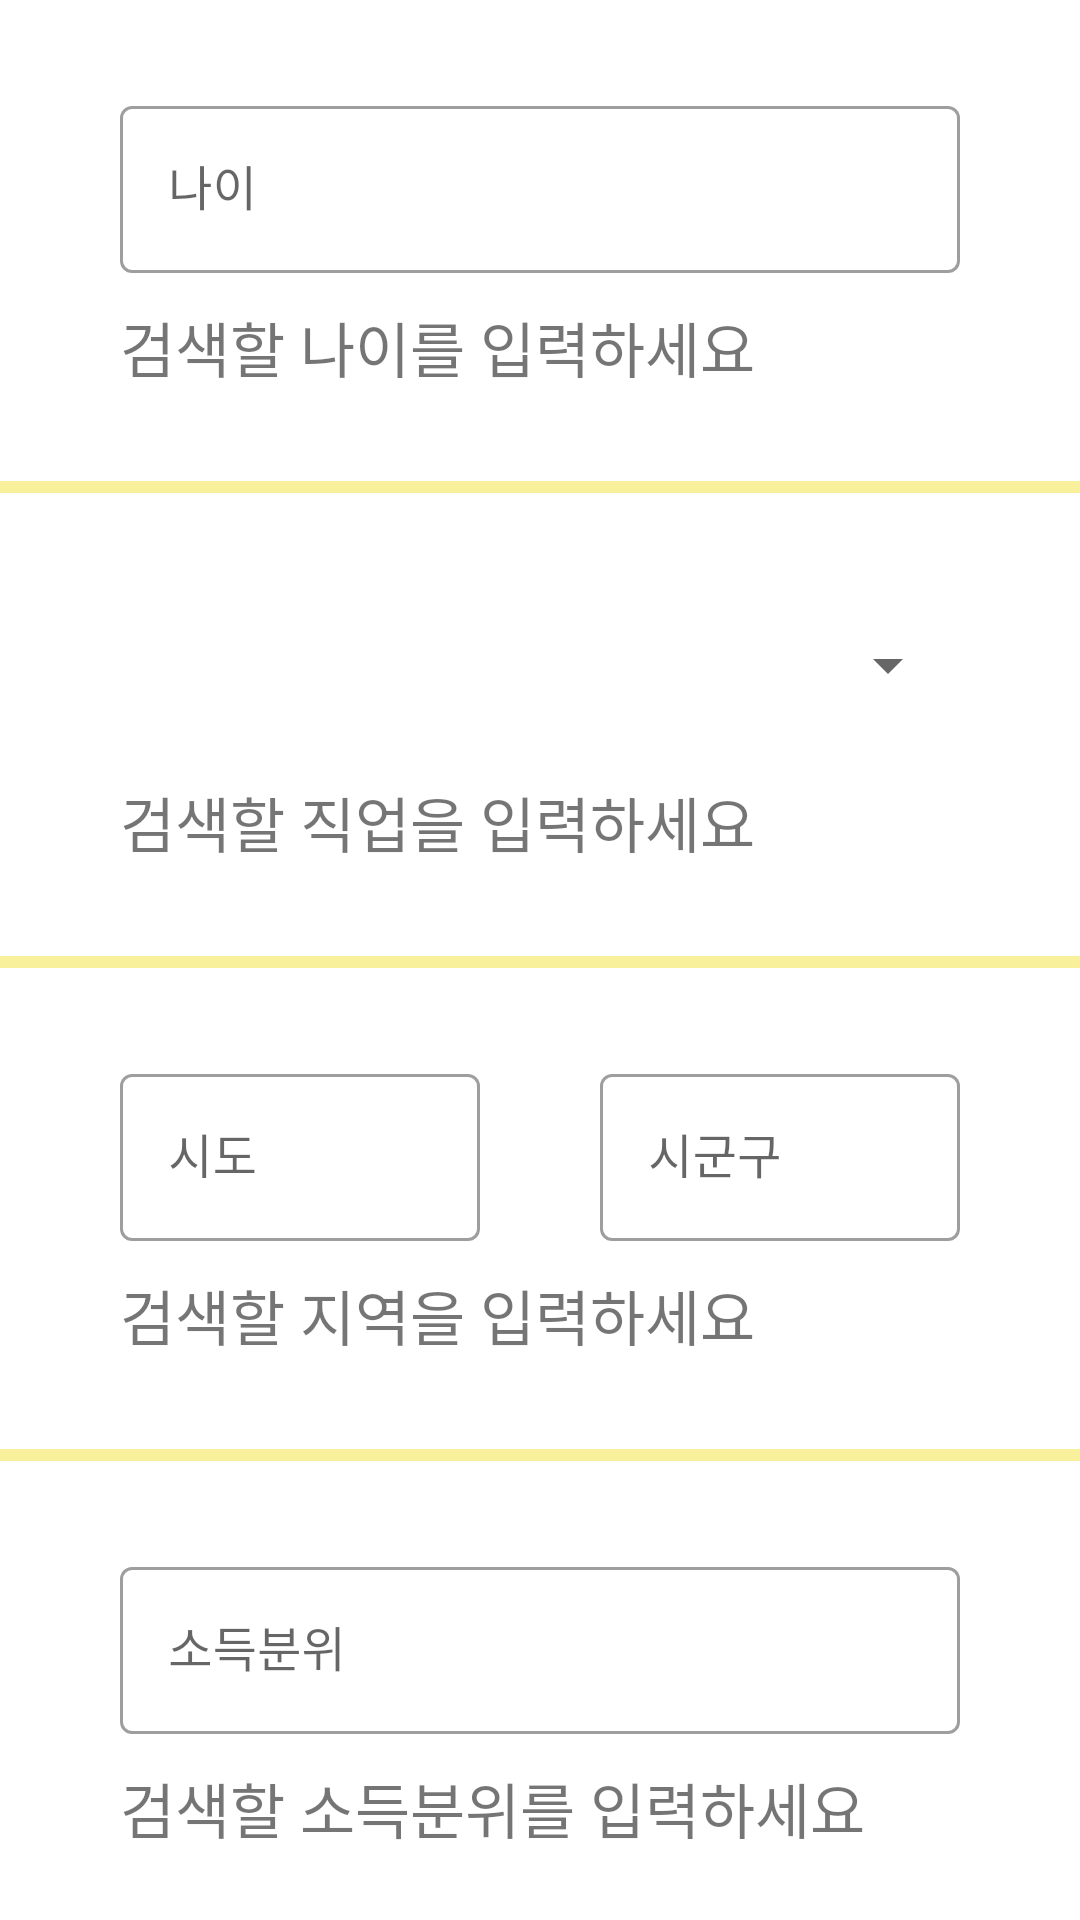

Android layout source for this screen:
<!-- AndroidManifest.xml: application theme Theme.MaterialComponents.Light.NoActionBar -->
<!-- res/layout/search_setting_fragment1.xml -->
<?xml version="1.0" encoding="utf-8"?>
<androidx.constraintlayout.widget.ConstraintLayout xmlns:android="http://schemas.android.com/apk/res/android"
    xmlns:app="http://schemas.android.com/apk/res-auto"
    android:layout_width="match_parent"
    android:layout_height="match_parent">

    <androidx.core.widget.NestedScrollView
        android:layout_width="match_parent"
        android:layout_height="match_parent">

        <LinearLayout
            android:layout_width="match_parent"
            android:layout_height="match_parent"
            android:orientation="vertical">

            <com.google.android.material.textfield.TextInputLayout
                style="@style/Widget.MaterialComponents.TextInputLayout.OutlinedBox"
                android:layout_width="match_parent"
                android:layout_height="wrap_content"
                android:layout_marginLeft="40dp"
                android:layout_marginTop="30dp"
                android:layout_marginRight="40dp"
                android:hint="나이">

                <com.google.android.material.textfield.TextInputEditText
                    android:id="@+id/edit_age"
                    android:layout_width="match_parent"
                    android:layout_height="wrap_content" />
            </com.google.android.material.textfield.TextInputLayout>

            <TextView
                android:layout_width="wrap_content"
                android:layout_height="wrap_content"
                android:layout_marginLeft="40dp"
                android:layout_marginTop="10dp"
                android:text="검색할 나이를 입력하세요"
                android:textSize="20sp" />

            <View
                android:layout_width="match_parent"
                android:layout_height="4dp"
                android:layout_marginTop="30dp"
                android:background="@color/our" />

            <Spinner
                android:id="@+id/spinner1"
                android:layout_width="match_parent"
                android:layout_height="55dp"
                android:layout_marginLeft="40dp"
                android:layout_marginTop="30dp"
                android:layout_marginRight="40dp"
                android:spinnerMode="dropdown" />

            <TextView
                android:layout_width="wrap_content"
                android:layout_height="wrap_content"
                android:layout_marginLeft="40dp"
                android:layout_marginTop="10sp"
                android:text="검색할 직업을 입력하세요"
                android:textSize="20sp" />

            <View
                android:layout_width="match_parent"
                android:layout_height="4dp"
                android:layout_marginTop="30dp"
                android:background="@color/our" />

            <LinearLayout
                android:layout_width="match_parent"
                android:layout_height="wrap_content"
                android:orientation="horizontal">

                <com.google.android.material.textfield.TextInputLayout
                    style="@style/Widget.MaterialComponents.TextInputLayout.OutlinedBox"
                    android:layout_width="0dp"
                    android:layout_height="wrap_content"
                    android:layout_marginLeft="40dp"
                    android:layout_marginTop="30dp"
                    android:layout_marginRight="40dp"
                    android:layout_weight="1"
                    android:hint="시도">

                    <com.google.android.material.textfield.TextInputEditText
                        android:id="@+id/edit_ground"
                        android:layout_width="match_parent"
                        android:layout_height="wrap_content" />
                </com.google.android.material.textfield.TextInputLayout>

                <com.google.android.material.textfield.TextInputLayout
                    style="@style/Widget.MaterialComponents.TextInputLayout.OutlinedBox"
                    android:layout_width="0dp"
                    android:layout_height="wrap_content"
                    android:layout_marginTop="30dp"
                    android:layout_marginRight="40dp"
                    android:layout_weight="1"
                    android:hint="시군구">

                    <com.google.android.material.textfield.TextInputEditText
                        android:id="@+id/edit_local"
                        android:layout_width="match_parent"
                        android:layout_height="wrap_content" />
                </com.google.android.material.textfield.TextInputLayout>
            </LinearLayout>

            <TextView
                android:layout_width="wrap_content"
                android:layout_height="wrap_content"
                android:layout_marginLeft="40dp"
                android:layout_marginTop="10sp"
                android:text="검색할 지역을 입력하세요"
                android:textSize="20sp" />

            <View
                android:layout_width="match_parent"
                android:layout_height="4dp"
                android:layout_marginTop="30dp"
                android:background="@color/our" />

            <com.google.android.material.textfield.TextInputLayout
                style="@style/Widget.MaterialComponents.TextInputLayout.OutlinedBox"
                android:layout_width="match_parent"
                android:layout_height="wrap_content"
                android:layout_marginLeft="40dp"
                android:layout_marginTop="30dp"
                android:layout_marginRight="40dp"
                android:hint="소득분위">

                <com.google.android.material.textfield.TextInputEditText
                    android:id="@+id/edit_incomelevel"
                    android:layout_width="match_parent"
                    android:layout_height="wrap_content" />
            </com.google.android.material.textfield.TextInputLayout>

            <TextView
                android:layout_width="wrap_content"
                android:layout_height="wrap_content"
                android:layout_marginLeft="40dp"
                android:layout_marginTop="10sp"
                android:text="검색할 소득분위를 입력하세요"
                android:textSize="20sp" />

            <View
                android:layout_width="match_parent"
                android:layout_height="4dp"
                android:layout_marginTop="30dp"
                android:background="@color/our" />

            <com.google.android.material.textfield.TextInputLayout
                style="@style/Widget.MaterialComponents.TextInputLayout.OutlinedBox"
                android:layout_width="match_parent"
                android:layout_height="wrap_content"
                android:layout_marginLeft="40dp"
                android:layout_marginTop="30dp"
                android:layout_marginRight="40dp"
                android:hint="구분조건">

                <com.google.android.material.textfield.TextInputEditText
                    android:id="@+id/edit_condition"
                    android:layout_width="match_parent"
                    android:layout_height="wrap_content" />
            </com.google.android.material.textfield.TextInputLayout>

            <TextView
                android:layout_width="wrap_content"
                android:layout_height="wrap_content"
                android:layout_marginLeft="40dp"
                android:layout_marginTop="10sp"
                android:text="검색할 조건을 입력하세요"
                android:textSize="20sp" />

            <Button
                android:id="@+id/search_ok"
                android:layout_width="wrap_content"
                android:layout_height="wrap_content"
                android:layout_gravity="center"
                android:text="검색"
                android:backgroundTint="@color/our"
                android:layout_marginTop="30dp"/>
        </LinearLayout>

    </androidx.core.widget.NestedScrollView>
</androidx.constraintlayout.widget.ConstraintLayout>
<!-- resources referenced by this layout -->
<resources>
  <color name="our">#f8f09b</color>
</resources>
